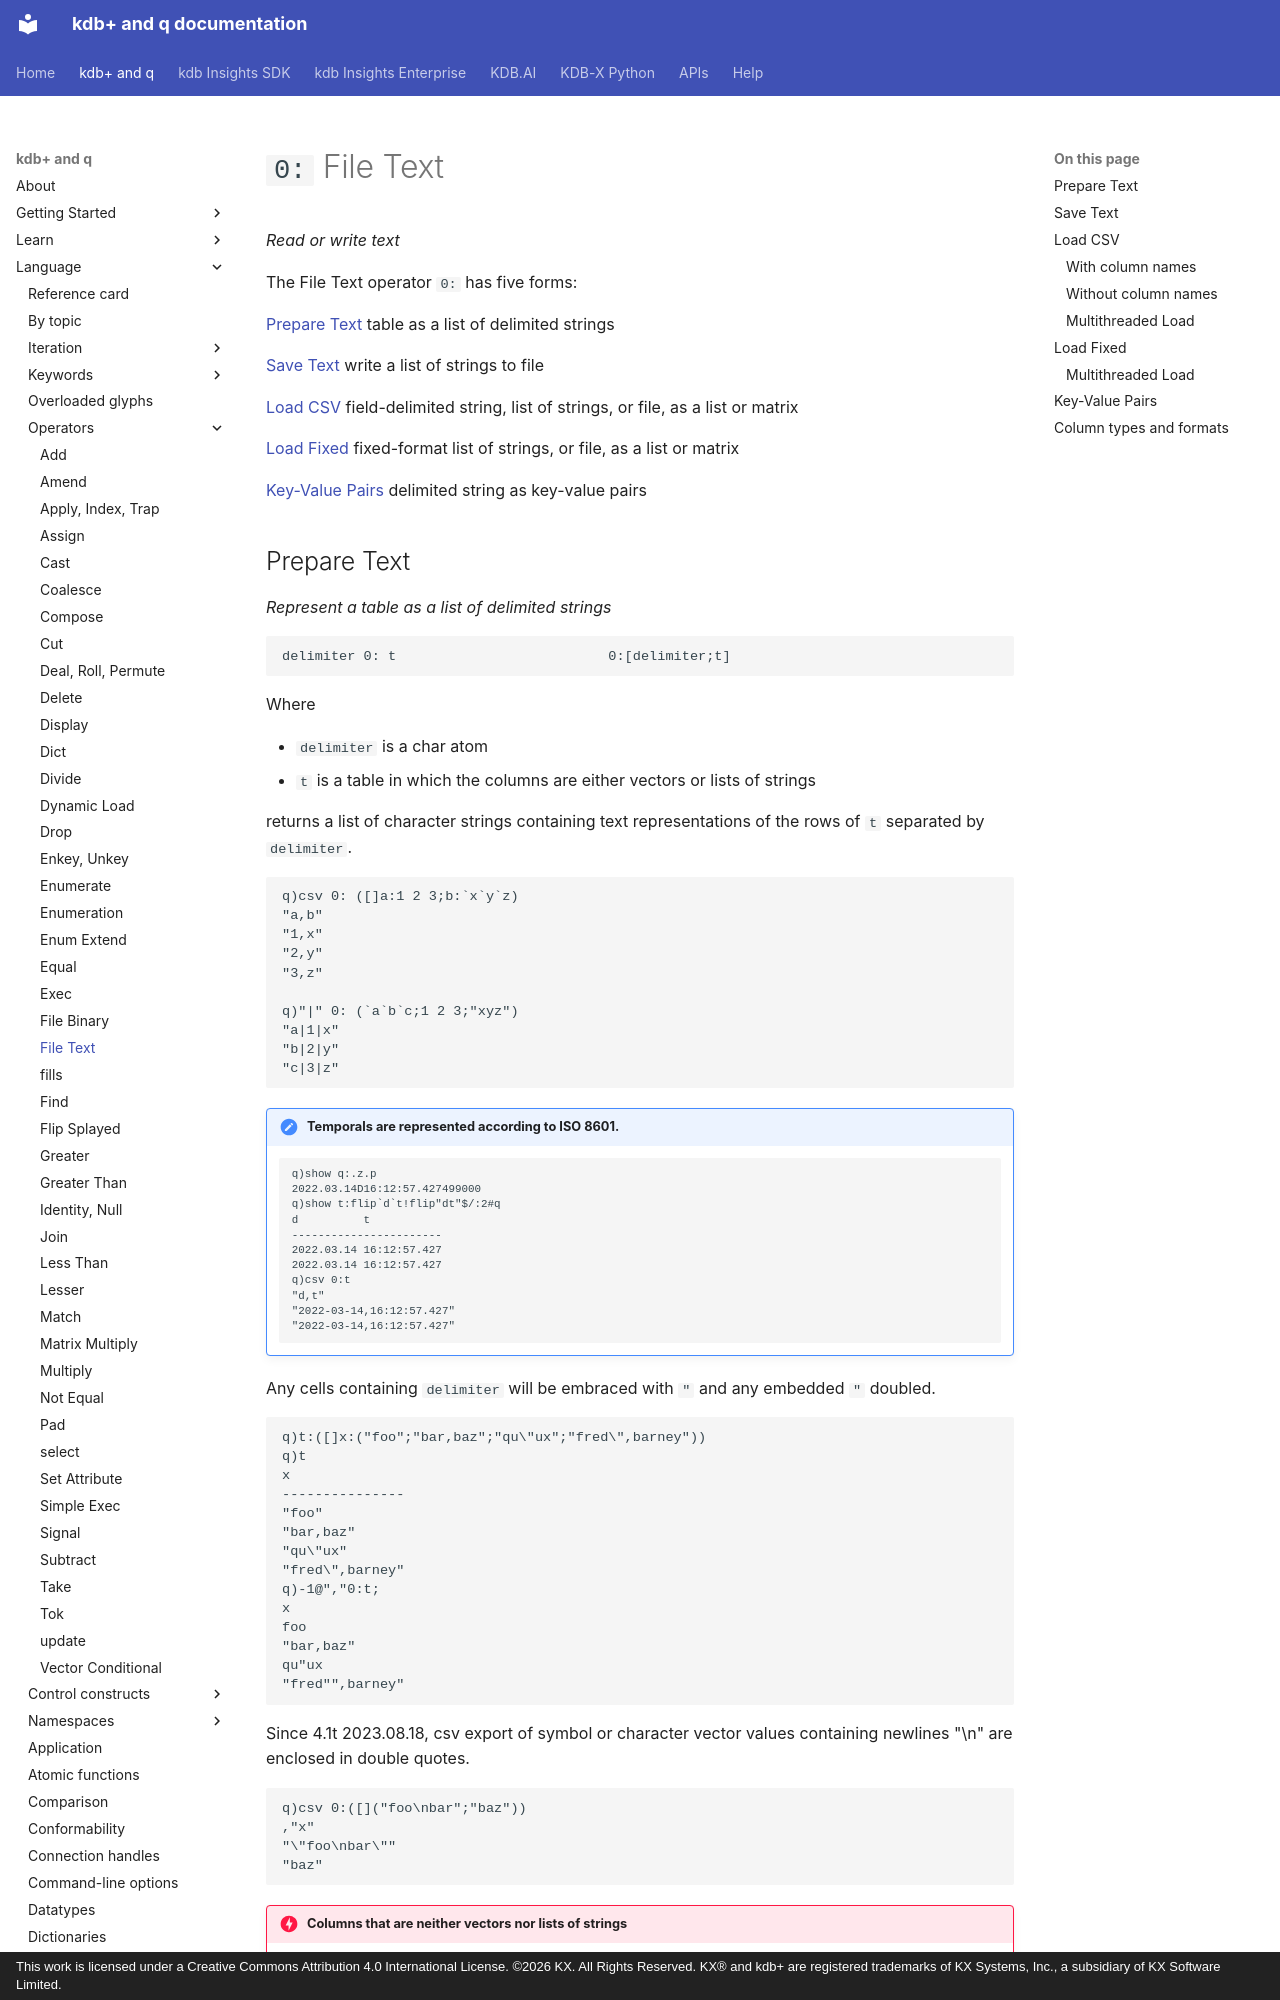

repository: KxSystems/docs · page: ref/file-text/index.html · generator: mkdocs · copyright: This work is licensed under a Creative Commons Attribution 4.0 International License. ©2026 KX. All Rights Reserved. KX® and kdb+ are registered trademarks of KX Systems, Inc., a subsidiary of KX Software Limited.

---
title: File Text | Reference | kdb+ and q documentation
description: File Text is a q operator that reads or writes text files.
author: KX Systems, Inc., a subsidiary of KX Software Limited
keywords: file, kdb+, q, read, text, write
---
# `0:` File Text

_Read or write text_

The File Text operator `0:` has five forms:

<div markdown="1" class="typewriter">
[Prepare Text](#prepare-text)     table as a list of delimited strings

[Save Text](#save-text)        write a list of strings to file

[Load CSV](#load-csv)         field-delimited string, list of strings, or file,
                 as a list or matrix

[Load Fixed](#load-fixed)       fixed-format list of strings, or file,
                 as a list or matrix

[Key-Value Pairs](#key-value-pairs)  delimited string as key-value pairs
</div>
